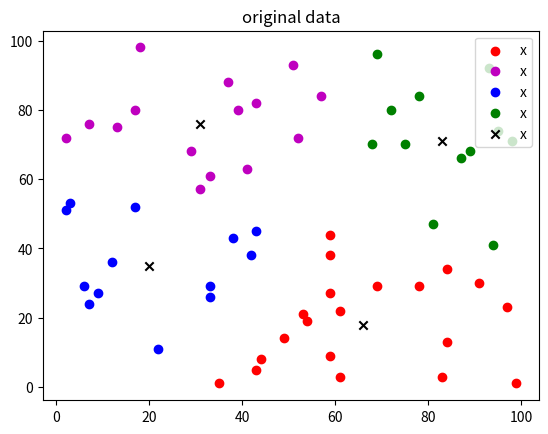

Python code for this plot:
import numpy as np
import random
import matplotlib.pyplot as plt  
#涉及python知识点
#随机数的生成，生成矩阵
#数组的按行，按列操作 取，加，减
#数组的按布尔读取
#数组的按列按行赋值
#欧氏距离、平均数的计算
 
def distance(sub1,sub2):
    result=sub1-sub2                          #numpy的数组可以对一个向量做减法，得到的还是一个向量
    return np.sqrt(np.sum(np.square(result))) #对向量做平方,求和,开方,得到sub1和sub2的欧式距离
    
K=4
d=np.random.randint(1,100,120) #从1~100之间选择生成120个随机数
x=d.reshape(60,2)              #把这120个随机数转换成60行2列的矩阵
tempclass=np.zeros(x.shape[0]) #获得x的第0列的维度
center = random.sample(range(x.shape[0]),K)#从x的第0列数中随机挑选k个数
centerArray = x[center,:]      #从x中 获得以center的序列内容为行的向量，列数是从第0列到最后一列
# 至此完成了对 kmeans 中心点的生成，质心
 
def kmeans(centerArray):
    for i in range(60):               #因为是60行数据，这里要准备逐条遍历x的60行数据
        mindis=10000;
        sub1=x[i,:]                   #获取矩阵x的第i行数据
        for j in range(K):  
            sub2=centerArray[j,:]     # 按行读取质心列表中的行向量
            temp = distance(sub1,sub2) # 逐个元素计算与质心的距离
            #print ("the disctent %d"%(temp))
            if (temp<mindis):         # 在k个质心里面选择距离最小的
                mindis=temp
                tempclass[i]=j        #得到样本i 距离最近 质心
 
    print (tempclass)
    #更新质心
    for j in range(K):                     #按照质心个数，统计每个质心下面的样本
        tempclassResult = x[tempclass==j]  #从分类结果里面分别拿到每个类的样本
        x1=np.mean(tempclassResult[:,0])   #取出tempclassResult里面第0列的值序列，并对这个序列计算均值
        x2=np.mean(tempclassResult[:,1])   
        centerArray[j,:]=[int(x1),int(x2)] #更新质心数组里面的质心坐标
 
#迭代100次
for i in range(100):
    print("i=%d"%i)
    kmeans(centerArray)
 
#绘图 显示
for i,c in zip(range(K),['r','m','b','g','y']):
    cla=x[tempclass==i]
    p1=plt.scatter(cla[:,0],cla[:,1],marker='o',color=c,label='x') 
 
p2=plt.scatter(centerArray[:,0],centerArray[:,1],marker='x',color='black',label='x')
plt.title('original data')  
plt.legend(loc='upper right')  
plt.show()  
 
 
